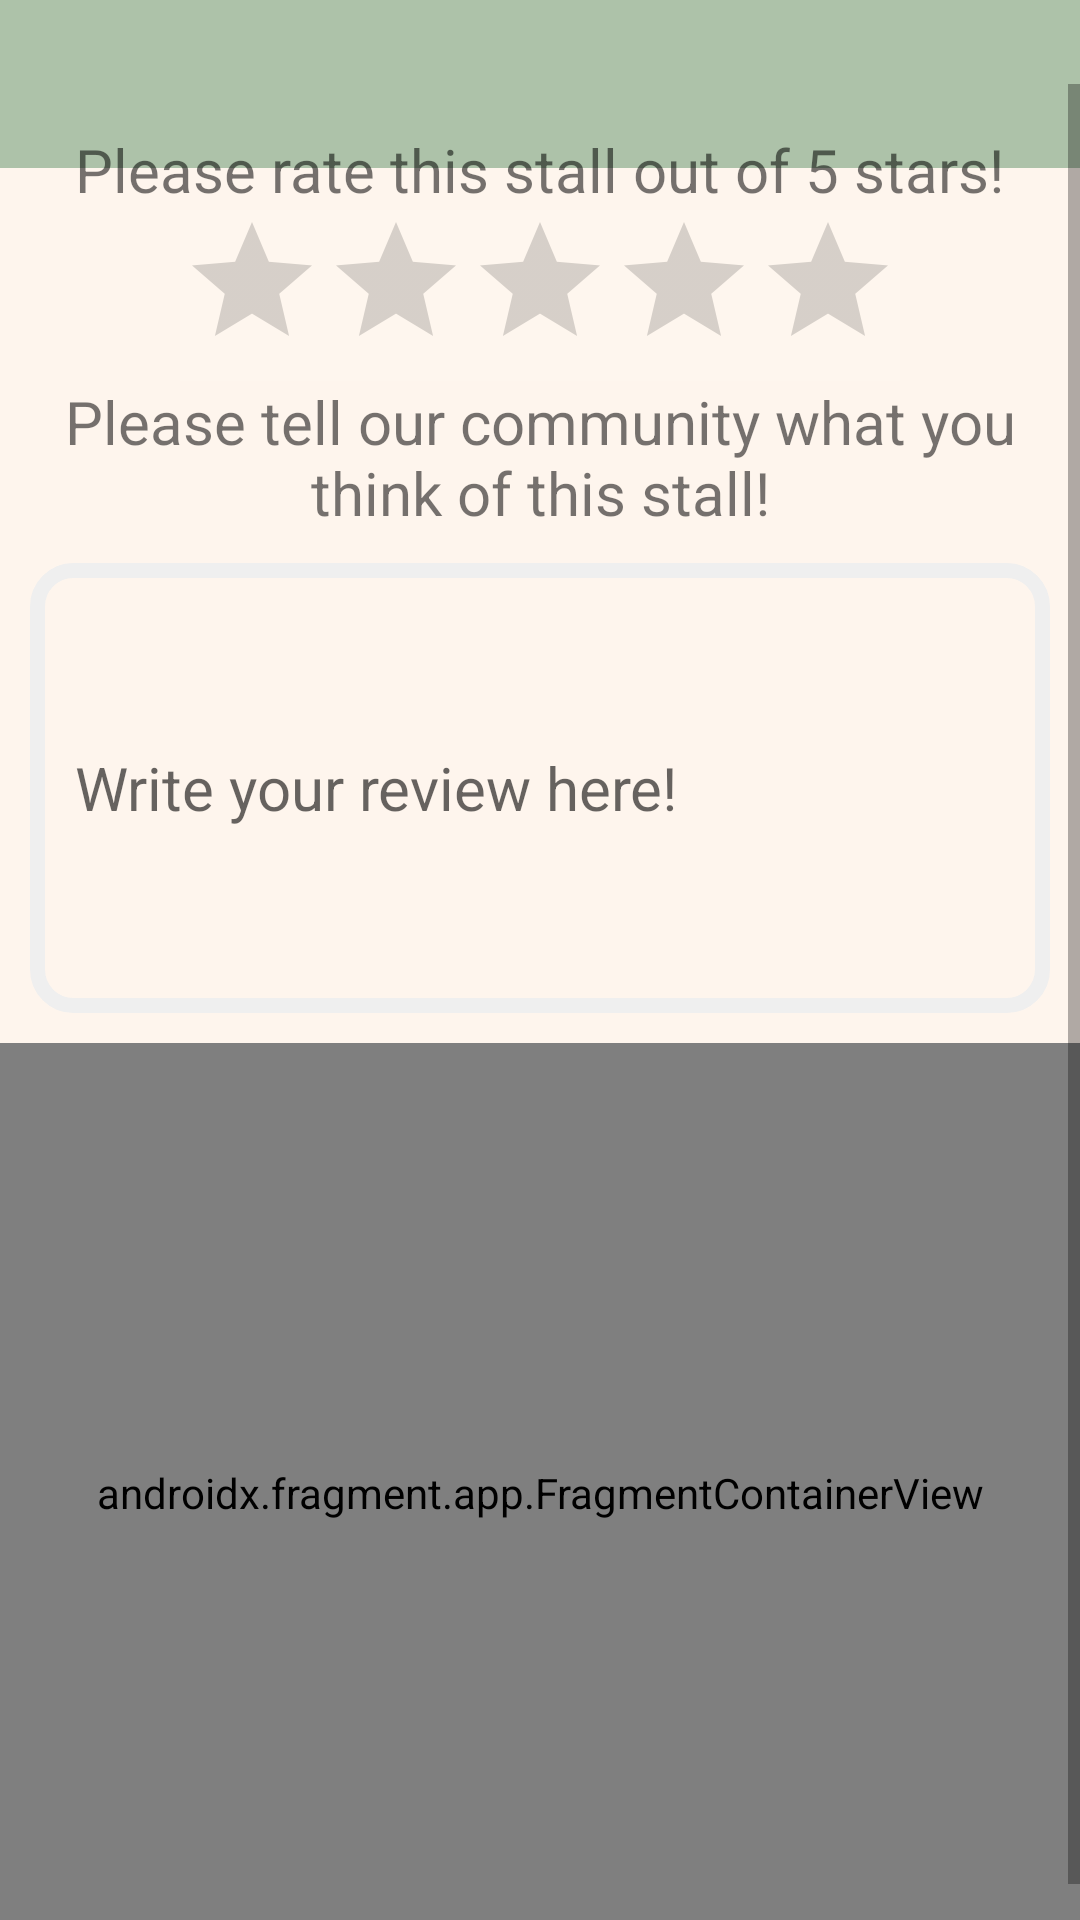

The Android layout XML behind this screen, and the referenced resources:
<!-- AndroidManifest.xml: application theme Theme.HawkerGO -->
<!-- res/layout/review_submission.xml -->
<?xml version="1.0" encoding="utf-8"?>
<androidx.constraintlayout.widget.ConstraintLayout xmlns:android="http://schemas.android.com/apk/res/android"
    xmlns:app="http://schemas.android.com/apk/res-auto"
    xmlns:tools="http://schemas.android.com/tools"
    android:layout_width="match_parent"
    android:layout_height="match_parent"
    android:background="?colorPrimaryVariant">

    <LinearLayout
        android:id="@+id/toolbar_container"
        app:layout_constraintTop_toTopOf="parent"
        app:layout_constraintStart_toStartOf="parent"
        app:layout_constraintEnd_toStartOf="parent"
        android:layout_width="match_parent"
        android:layout_height="?actionBarSize">
        <include
            layout="@layout/toolbar"
            />
    </LinearLayout>

    <ScrollView
        android:layout_width="match_parent"
        android:layout_height="wrap_content"
        android:layout_alignParentTop="true"
        app:layout_constraintBottom_toBottomOf="parent"
        app:layout_constraintTop_toBottomOf="@+id/toolbar_container">

        <LinearLayout
            android:id="@+id/lay_main"
            android:layout_width="match_parent"
            android:layout_height="match_parent"
            android:divider="@drawable/empty_tall_divider"
            android:gravity="center"
            android:orientation="vertical"
            android:showDividers="middle"

            app:layout_constraintEnd_toEndOf="parent"
            app:layout_constraintStart_toStartOf="parent"
            app:layout_constraintTop_toTopOf="parent">


            <TextView
                android:layout_width="wrap_content"
                android:layout_height="wrap_content"
                android:layout_marginTop="15dp"
                android:text="@string/rateInstr"
                android:textSize="20sp"
                tools:layout_conversion_absoluteHeight="19dp"
                tools:layout_conversion_absoluteWidth="217dp"
                tools:layout_editor_absoluteX="0dp"
                tools:layout_editor_absoluteY="0dp">

            </TextView>

            <RatingBar
                android:id="@+id/reviewRatingBar"
                android:layout_width="wrap_content"
                android:layout_height="wrap_content"
                android:background="@color/white_opacity10"
                android:numStars="5"
                android:progressTint="@color/gold"
                android:rating="0"
                tools:layout_conversion_absoluteHeight="57dp"
                tools:layout_conversion_absoluteWidth="240dp"
                tools:layout_editor_absoluteX="0dp"
                tools:layout_editor_absoluteY="19dp">

            </RatingBar>


            <TextView
                android:layout_width="wrap_content"
                android:layout_height="wrap_content"
                android:text="@string/reviewCommentInstr"
                android:textAlignment="center"
                android:textSize="20sp"
                tools:layout_conversion_absoluteHeight="19dp"
                tools:layout_conversion_absoluteWidth="332dp"
                tools:layout_editor_absoluteX="0dp"
                tools:layout_editor_absoluteY="77dp">

            </TextView>


            <EditText
                android:id="@+id/edit_review"
                android:layout_width="match_parent"
                android:layout_height="150dp"
                android:layout_margin="10dp"
                android:autofillHints=""
                android:background="@drawable/edit_text_border"
                android:ems="10"

                android:hint="@string/reviewComment_hint"
                android:inputType="textAutoCorrect"
                android:padding="15dp"
                android:tag="reviewComment"
                android:textSize="20sp"
                app:layout_constraintBottom_toBottomOf="parent"
                app:layout_constraintEnd_toEndOf="parent"
                app:layout_constraintHorizontal_bias="0.0"
                app:layout_constraintStart_toStartOf="parent"
                tools:layout_conversion_absoluteHeight="150dp"
                tools:layout_conversion_absoluteWidth="400dp"
                tools:layout_editor_absoluteX="0dp"
                tools:layout_editor_absoluteY="96dp" />

            <LinearLayout
                android:id="@+id/image_view_fragment_container"
                android:layout_width="match_parent"
                android:layout_height="300dp">

                <androidx.fragment.app.FragmentContainerView
                    android:id="@+id/image_view_container"
                    android:name="com.example.hawkergo.fragments.ImageSelectorFragment"
                    android:layout_width="match_parent"
                    android:layout_height="match_parent" />
            </LinearLayout>

            <Button
                android:id="@+id/review_submit_btn"
                android:layout_width="wrap_content"
                android:layout_height="wrap_content"
                android:layout_marginBottom="15dp"
                android:text="@string/reviewSubmit_btn"
                android:textSize="20dp"
                android:textStyle="bold"
                tools:layout_conversion_absoluteHeight="48dp"
                tools:layout_conversion_absoluteWidth="118dp"
                tools:layout_editor_absoluteX="0dp"
                tools:layout_editor_absoluteY="664dp">

            </Button>

        </LinearLayout>

    </ScrollView>

</androidx.constraintlayout.widget.ConstraintLayout>
<!-- res/layout/toolbar.xml (included above) -->
<?xml version="1.0" encoding="utf-8"?>
<androidx.appcompat.widget.Toolbar
    xmlns:android="http://schemas.android.com/apk/res/android"
    xmlns:app="http://schemas.android.com/apk/res-auto"
    android:layout_width="match_parent"
    android:layout_height="?attr/actionBarSize"
    android:background="?attr/colorPrimary"
    android:id="@+id/action_bar"
    android:theme="@style/ThemeOverlay.AppCompat.Dark"
    android:elevation="4dp">

</androidx.appcompat.widget.Toolbar>
<!-- resources referenced by this layout -->
<resources>
  <color name="gold">#FFEB00</color>
  <color name="white_opacity10">#10FFFFFF</color>
  <!-- drawable edit_text_border (drawable) -->
  <?xml version="1.0" encoding="utf-8"?>
  <shape
      xmlns:android="http://schemas.android.com/apk/res/android"
      android:shape="rectangle">
      <solid
          android:color="@android:color/transparent"/>
  
      <corners
          android:bottomRightRadius="12dp"
          android:bottomLeftRadius="12dp"
          android:topLeftRadius="12dp"
          android:topRightRadius="12dp"/>
      <stroke
          android:color="@color/light_grey_editText_bg"
          android:width="5dp"/>
  </shape>
  
  
  <string name="rateInstr">Please rate this stall out of 5 stars!</string>
  <string name="reviewCommentInstr">Please tell our community what you think of this stall!</string>
  <string name="reviewComment_hint">Write your review here!</string>
  <string name="reviewSubmit_btn">Submit</string>
  <style name="Theme.HawkerGO" parent="Theme.MaterialComponents.DayNight.NoActionBar">
          
          <item name="colorPrimary">@color/green_2</item>
          <item name="colorPrimaryVariant">@color/beach</item>
          <item name="colorOnPrimary">@color/white</item>
          
          <item name="colorSecondary">@color/green_4</item>
          <item name="colorSecondaryVariant">@color/beach</item>
          <item name="colorOnSecondary">@color/black</item>
          
          <item name="android:statusBarColor" tools:targetApi="l">?attr/colorPrimary</item>
          
      </style>
  <color name="light_grey_editText_bg">#EFEFEF</color>
  <color name="green_2">#ADC2A9</color>
  <color name="beach">#FEF5ED</color>
  <color name="white">#FFFFFFFF</color>
  <color name="green_4">#FF17705A</color>
  <color name="black">#FF000000</color>
</resources>
